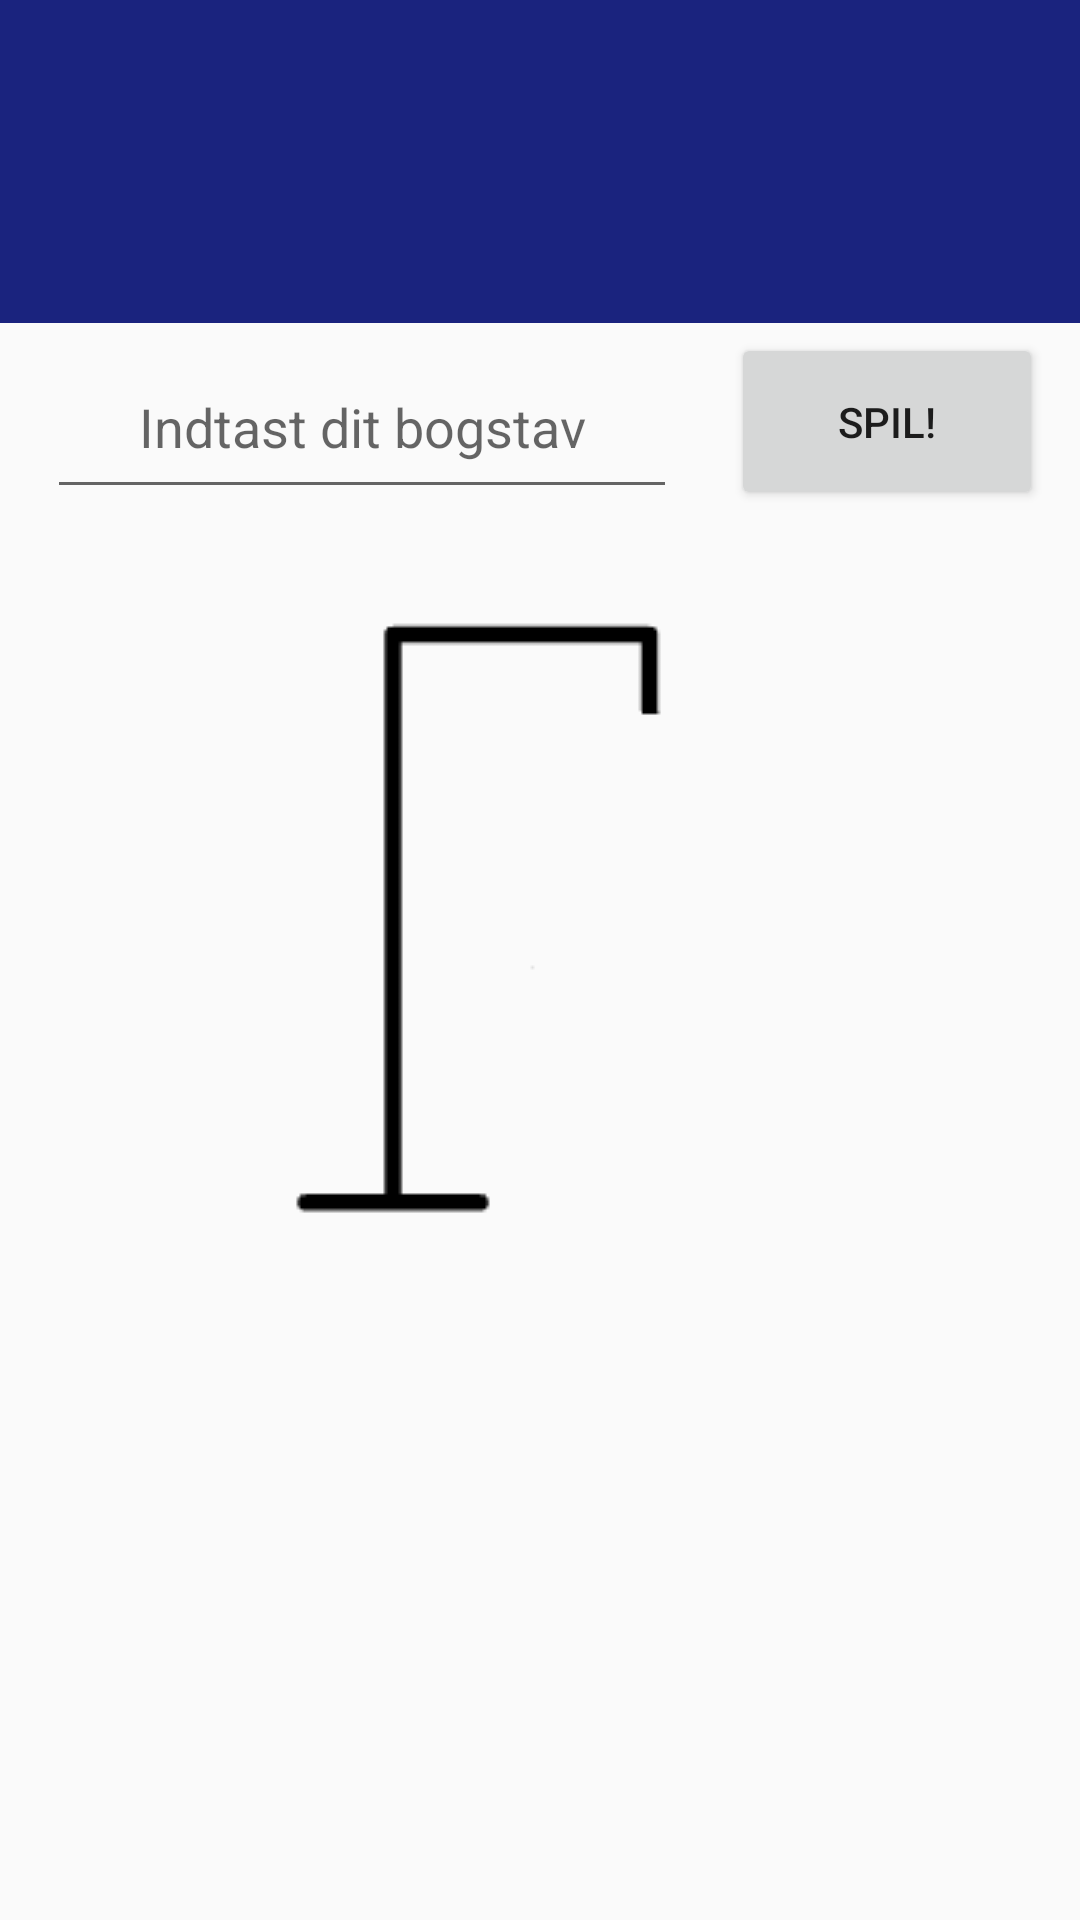

Reconstruct the res/layout file that produces this screen, plus the resources it refers to.
<!-- AndroidManifest.xml: application theme AppTheme -->
<!-- res/layout/activity_spil.xml -->
<?xml version="1.0" encoding="utf-8"?>
<android.support.constraint.ConstraintLayout xmlns:android="http://schemas.android.com/apk/res/android"
    xmlns:app="http://schemas.android.com/apk/res-auto"
    xmlns:tools="http://schemas.android.com/tools"
    android:layout_width="match_parent"
    android:layout_height="match_parent"
    tools:context=".spil"
    tools:layout_editor_absoluteY="25dp">

    <LinearLayout
        android:layout_width="match_parent"
        android:layout_height="wrap_content"
        android:orientation="vertical"
        android:background="@color/colorPrimary"
        android:padding="16dp">
        <TextView
            android:id="@+id/textview_visibleWords"
            android:layout_width="match_parent"
            android:layout_height="wrap_content"
            android:textSize="18sp"
            android:textColor="@color/hvid"
            android:layout_marginBottom="8dp"/>
        <TextView
            android:id="@+id/textview_usedWords"
            android:layout_width="match_parent"
            android:layout_height="wrap_content"
            android:textSize="16sp"
            android:textColor="@color/hvid"/>
        <TextView
            android:id="@+id/textview_wrongWords"
            android:layout_width="match_parent"
            android:layout_height="wrap_content"
            android:textSize="16sp"
            android:textColor="@color/hvid"/>
    </LinearLayout>

    <ImageView
        android:id="@+id/billede"
        android:layout_width="wrap_content"
        android:layout_height="wrap_content"
        android:layout_marginEnd="8dp"
        android:layout_marginStart="8dp"
        android:layout_marginTop="26dp"
        app:layout_constraintEnd_toEndOf="parent"
        app:layout_constraintStart_toStartOf="parent"
        app:layout_constraintTop_toBottomOf="@+id/constraintLayout"
        app:srcCompat="@drawable/galge" />

    <TextView
        android:id="@+id/info"
        android:layout_width="wrap_content"
        android:layout_height="wrap_content"
        android:layout_marginEnd="8dp"
        android:layout_marginStart="8dp"
        android:layout_marginTop="32dp"
        app:layout_constraintEnd_toEndOf="parent"
        app:layout_constraintStart_toStartOf="parent"
        app:layout_constraintTop_toBottomOf="@+id/billede" />

    <android.support.constraint.ConstraintLayout
        android:id="@+id/constraintLayout"
        android:layout_width="wrap_content"
        android:layout_height="75dp"
        android:layout_marginEnd="8dp"
        android:layout_marginStart="8dp"
        android:layout_marginTop="103dp"
        app:layout_constraintEnd_toEndOf="parent"
        app:layout_constraintStart_toStartOf="parent"
        app:layout_constraintTop_toTopOf="parent">

        <EditText
            android:id="@+id/bogstavFelt"
            android:layout_width="wrap_content"
            android:layout_height="58dp"
            android:layout_marginStart="3dp"
            android:ems="10"
            android:gravity="center"
            android:hint="Indtast dit bogstav"
            android:inputType="textPersonName"
            app:layout_constraintBottom_toBottomOf="parent"
            app:layout_constraintStart_toStartOf="parent"
            app:layout_constraintTop_toTopOf="parent" />

        <Button
            android:id="@+id/spilKnap"
            android:layout_width="104dp"
            android:layout_height="59dp"
            android:layout_marginBottom="1dp"
            android:layout_marginStart="18dp"
            android:layout_marginTop="1dp"
            android:text="SPIL!"
            app:layout_constraintBottom_toBottomOf="parent"
            app:layout_constraintEnd_toEndOf="parent"
            app:layout_constraintStart_toEndOf="@+id/bogstavFelt"
            app:layout_constraintTop_toTopOf="parent" />
    </android.support.constraint.ConstraintLayout>

</android.support.constraint.ConstraintLayout>
<!-- resources referenced by this layout -->
<resources>
  <color name="colorPrimary">#1a237e</color>
  <color name="hvid">#ffffff</color>
  <!-- drawable galge: png bitmap (drawable, 971 bytes) -->
  <style name="AppTheme" parent="Base.Theme.AppCompat.Light.DarkActionBar">
          
          <item name="colorPrimary">@color/colorAccent</item>
          <item name="colorPrimaryDark">@color/colorAccent</item>
          <item name="colorAccent">@color/colorAccent</item>
      </style>
  <color name="colorAccent">#484848</color>
</resources>
